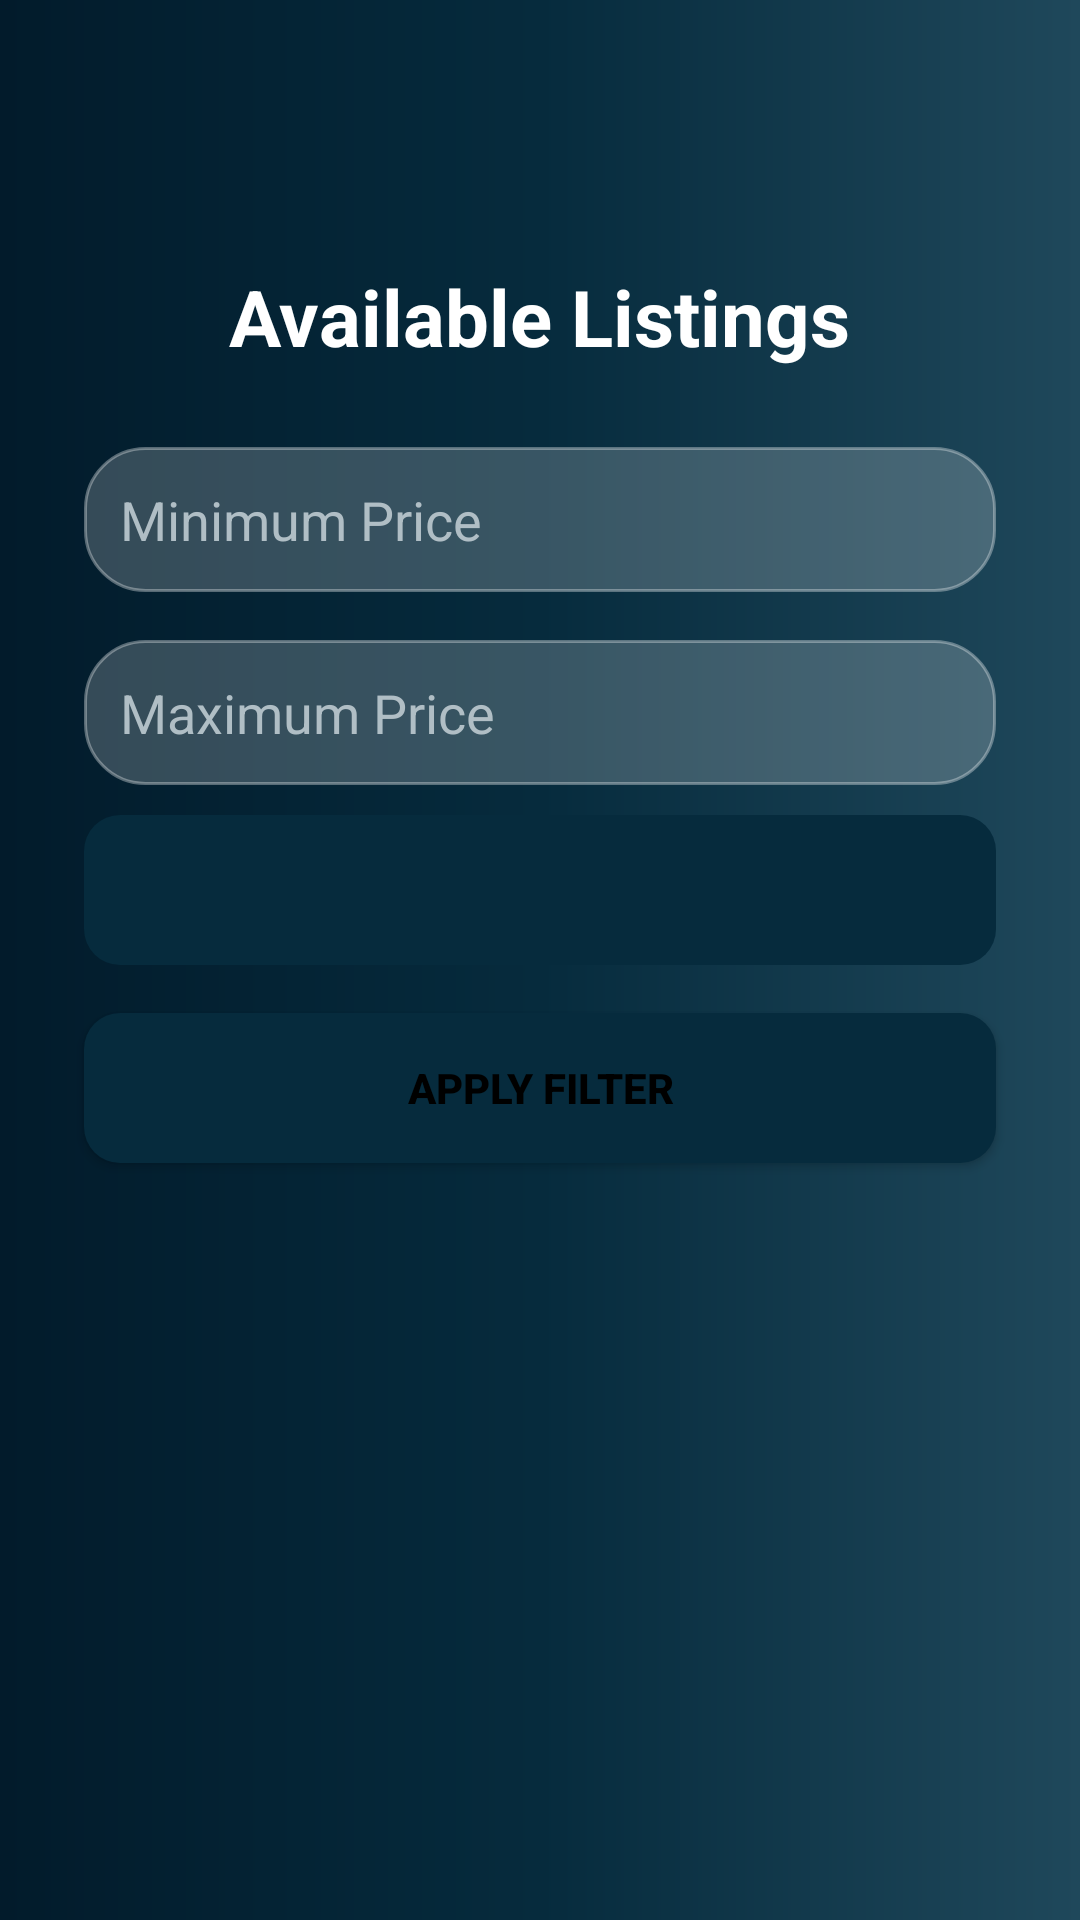

Android layout source for this screen:
<!-- AndroidManifest.xml: application theme Theme.CampusHousing -->
<!-- res/layout/activity_listings.xml -->
<?xml version="1.0" encoding="utf-8"?>
<LinearLayout
    xmlns:android="http://schemas.android.com/apk/res/android"
    android:orientation="vertical"
    android:padding="20dp"
    android:layout_width="match_parent"
    android:layout_height="match_parent"
    android:background="@drawable/background_gradient">

    <androidx.appcompat.widget.Toolbar
        android:id="@+id/toolbar"
        android:layout_width="match_parent"
        android:layout_height="wrap_content"
        android:background="@android:color/transparent"
        android:elevation="0dp"/>

    
    <TextView
        android:text="Available Listings"
        android:textSize="26sp"
        android:textStyle="bold"
        android:textColor="#FFFFFF"
        android:layout_gravity="center_horizontal"
        android:layout_marginTop="12dp"
        android:layout_marginBottom="26dp"
        android:layout_width="wrap_content"
        android:layout_height="wrap_content"/>
        

        <EditText
            android:id="@+id/minPriceInput"
            android:hint="Minimum Price"
            android:textColor="#FFFFFF"
            android:textColorHint="#B0BEC5"
            android:inputType="numberDecimal"
            android:layout_width="match_parent"
            android:layout_height="wrap_content"
            android:layout_marginHorizontal="8dp"
            android:padding="12dp"
            android:background="@drawable/glass_card" />

        

        <EditText
            android:id="@+id/maxPriceInput"
            android:hint="Maximum Price"
            android:textColor="#FFFFFF"
            android:textColorHint="#B0BEC5"
            android:inputType="numberDecimal"
            android:layout_marginTop="16dp"
            android:layout_width="match_parent"
            android:layout_height="wrap_content"
            android:layout_marginHorizontal="8dp"
            android:padding="12dp"
            android:background="@drawable/glass_card"/>

        

        <Spinner
            android:id="@+id/locationSpinner"
            android:layout_width="match_parent"
            android:layout_height="50dp"
            android:layout_marginTop="10dp"
            android:layout_marginHorizontal="8dp"
            android:background="@drawable/glow_button" />


    

    <Button
        android:id="@+id/filterBtn"
        android:layout_width="match_parent"
        android:layout_height="50dp"
        android:layout_marginTop="16dp"
        android:layout_marginBottom="16dp"
        android:layout_marginHorizontal="8dp"
        android:text="Apply Filter"
        android:textStyle="bold"
        android:textColor="#000000"
        android:background="@drawable/glow_button"/>

    

    <androidx.recyclerview.widget.RecyclerView
        android:id="@+id/recyclerViewListings"
        android:layout_width="match_parent"
        android:layout_height="0dp"
        android:layout_weight="1"/>

    <TextView
        android:id="@+id/emptyText"
        android:layout_width="wrap_content"
        android:layout_height="wrap_content"
        android:text="No listings found"
        android:textColor="#FFFFFF"
        android:textSize="18sp"
        android:textStyle="bold"
        android:layout_gravity="center_horizontal"
        android:layout_marginTop="20dp"
        android:visibility="gone"/>

</LinearLayout>
<!-- resources referenced by this layout -->
<resources>
  <!-- drawable background_gradient (drawable) -->
  <?xml version="1.0" encoding="utf-8"?>
  <shape xmlns:android="http://schemas.android.com/apk/res/android">
  
      <gradient
          android:startColor="#021B2B"
          android:centerColor="#062B3D"
          android:endColor="#1F485B"
          android:angle="0"/>
  
  </shape>
  <!-- drawable glass_card (drawable) -->
  <?xml version="1.0" encoding="utf-8"?>
  <shape xmlns:android="http://schemas.android.com/apk/res/android">
  
      <solid android:color="#33FFFFFF"/>
  
      <corners android:radius="20dp"/>
  
      <stroke
          android:width="1dp"
          android:color="#55FFFFFF"/>
  
  </shape>
  <!-- drawable glow_button (drawable) -->
  <?xml version="1.0" encoding="utf-8"?>
  <shape xmlns:android="http://schemas.android.com/apk/res/android">
  
      <solid android:color="#062B3D"/>
  
      <corners android:radius="12dp"/>
  
  </shape>
  <style name="Theme.CampusHousing" parent="Theme.AppCompat.Light.NoActionBar" />
</resources>
